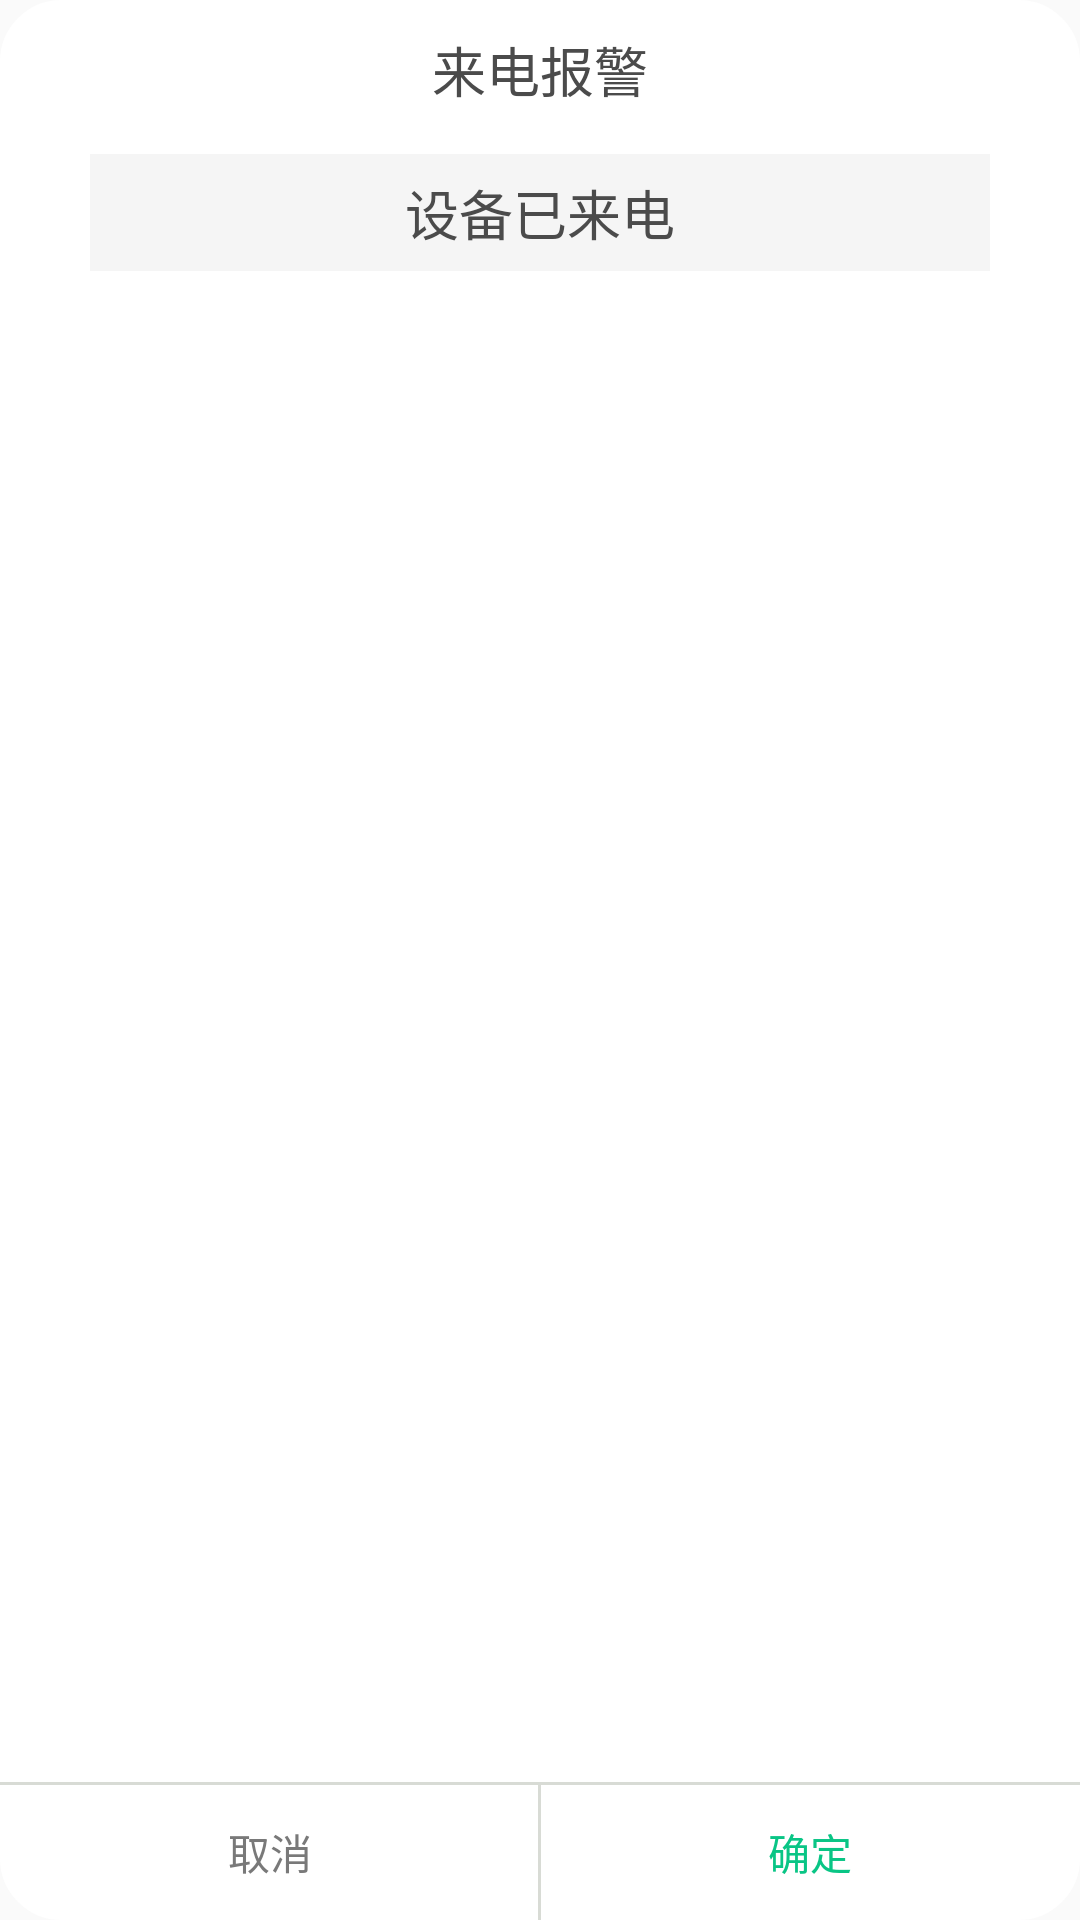

The Android layout XML behind this screen, and the referenced resources:
<!-- AndroidManifest.xml: application theme AppTheme -->
<!-- res/layout/dialog_alerm.xml -->
<?xml version="1.0" encoding="utf-8"?>
<RelativeLayout xmlns:android="http://schemas.android.com/apk/res/android"
    android:layout_width="match_parent" android:layout_height="@dimen/dp_150"
    android:layout_centerInParent="true"
    android:layout_gravity="center"
    android:layout_marginLeft="@dimen/dp_20"
    android:layout_marginRight="@dimen/dp_20"
    android:background="@drawable/shape_dialog"
    >
    <TextView
        android:id="@+id/tv_title"
        android:layout_width="match_parent"
        android:layout_height="wrap_content"
        android:text="来电报警"
        android:gravity="center"
        android:layout_marginTop="@dimen/dp_10"
        android:textSize="@dimen/sp_18"
        android:textColor="#4b4b4b"
        />
    <EditText
        android:id="@+id/et_name"
        android:layout_width="match_parent"
        android:layout_height="@dimen/dp_39"
        android:layout_below="@+id/tv_title"
        android:layout_marginLeft="@dimen/dp_30"
        android:layout_marginRight="@dimen/dp_30"
        android:gravity="center"
        android:layout_centerVertical="true"
        android:layout_centerHorizontal="true"
        android:singleLine="true"
        android:hint="设备已来电"
        android:text="设备已来电"
        android:layout_marginTop="@dimen/dp_15"
        android:textColor="#4b4b4b"
        android:background="#f5f5f5"
        android:textColorHint="#4b4b4b"
        android:focusable="false"
        android:focusableInTouchMode="false"
        />
    <View
        android:id="@+id/view2"
        android:layout_width="match_parent"
        android:layout_height="@dimen/dp_1"
        android:background="#d8dbd5"
        android:layout_centerVertical="true"
        android:layout_above="@+id/linear"
        />
    <LinearLayout
        android:id="@+id/linear"
        android:layout_alignParentBottom="true"
        android:layout_width="match_parent"
        android:layout_height="@dimen/dp_45"
        android:orientation="horizontal"
        >
        <TextView
            android:id="@+id/btn_cancel"
            android:layout_width="0dp"
            android:layout_height="match_parent"
            android:layout_weight="1"
            android:text="取消"
            android:gravity="center"
            android:textColor="#797979"
            />
        <TextView
            android:id="@+id/btn_ensure"
            android:layout_width="0dp"
            android:layout_height="match_parent"
            android:layout_weight="1"
            android:text="确定"
            android:gravity="center"
            android:textColor="#09c585"
            />
    </LinearLayout>
    <View
        android:id="@+id/view"
        android:layout_width="@dimen/dp_1"
        android:layout_height="wrap_content"
        android:background="#d8dbd5"
        android:layout_alignBottom="@+id/linear"
        android:layout_alignTop="@+id/linear"
        android:layout_centerHorizontal="true"
        />

</RelativeLayout>
<!-- resources referenced by this layout -->
<resources>
  <dimen name="dp_1">1dp</dimen>
  <dimen name="dp_10">10dp</dimen>
  <dimen name="dp_15">15dp</dimen>
  <dimen name="dp_150">150dp</dimen>
  <dimen name="dp_20">20dp</dimen>
  <dimen name="dp_30">30dp</dimen>
  <dimen name="dp_39">39dp</dimen>
  <dimen name="dp_45">45dp</dimen>
  <dimen name="sp_18">18sp</dimen>
  <!-- drawable shape_dialog (drawable) -->
  <?xml version="1.0" encoding="utf-8"?>
  <shape xmlns:android="http://schemas.android.com/apk/res/android">
      <solid android:color="@color/white"/>
      <corners android:radius="@dimen/dp_20"/>
      <stroke android:color="@color/white" android:width="@dimen/dp_1"/>
  </shape>
  <style name="AppTheme" parent="Theme.AppCompat.Light.DarkActionBar">
          
          <item name="colorPrimary">@color/colorPrimary</item>
          <item name="colorPrimaryDark">@color/colorPrimaryDark</item>
          <item name="colorAccent">@color/colorAccent</item>
      </style>
  <color name="white">#FFFFFF</color>
  <color name="colorPrimary">#008577</color>
  <color name="colorPrimaryDark">#ffffff</color>
  <color name="colorAccent">#D81B60</color>
</resources>
